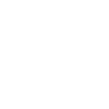
t = 0.00 s
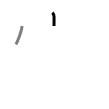
t = 1.50 s
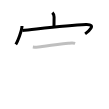
t = 3.25 s
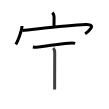
t = 4.75 s
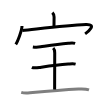
t = 6.50 s
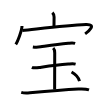
t = 8.00 s

The animated SVG that drew these frames (rendered in a browser with its animation timeline set to each time). Animation: 8 SMIL elements (animate=8); one cycle of 8.00 s.

<svg width="109px" height="109px" viewBox="0 0 px 109px" xmlns="http://www.w3.org/2000/svg" xmlns:xlink="http://www.w3.org/1999/xlink" xml:space="preserve" version="1.1"  baseProfile="full">
<path d="M52.36,12.61c1.08,1.08,1.72,2.64,1.72,4.29c0,3.66-0.08,5.65-0.08,8.98" style="fill:none;stroke:black;stroke-width:3;opacity:0">
  <animate attributeType="CSS" attributeName="opacity" from="0" to="1" begin="0s" dur="1s" repeatCount="Indefinite" fill="freeze" />
</path>
<path d="M22,26.12c0,4.14-4.3,15.51-6.25,18.27" style="fill:none;stroke:black;stroke-width:3;opacity:0">
  <animate attributeType="CSS" attributeName="opacity" from="0" to="1" begin="1s" dur="1s" repeatCount="Indefinite" fill="freeze" />
</path>
<path d="M22.35,30.52c14.9-1.52,43.02-5.4,63.71-6.1c11.31-0.38,1.9,7.47-0.92,9.45" style="fill:none;stroke:black;stroke-width:3;opacity:0">
  <animate attributeType="CSS" attributeName="opacity" from="0" to="1" begin="2s" dur="1s" repeatCount="Indefinite" fill="freeze" />
</path>
<path d="M32.85,46.92c2.9,0.45,5.64,0.24,7.79-0.07c5.54-0.8,15.69-2.51,27.61-3.61c2.32-0.21,4.63-0.58,6.91,0.11" style="fill:none;stroke:black;stroke-width:3;opacity:0">
  <animate attributeType="CSS" attributeName="opacity" from="0" to="1" begin="3s" dur="1s" repeatCount="Indefinite" fill="freeze" />
</path>
<path d="M53.21,48.01c1.2,1.2,1.51,2.61,1.51,5.1c0,7.4-0.09,25.09-0.09,36.51" style="fill:none;stroke:black;stroke-width:3;opacity:0">
  <animate attributeType="CSS" attributeName="opacity" from="0" to="1" begin="4s" dur="1s" repeatCount="Indefinite" fill="freeze" />
</path>
<path d="M31.88,67.31c1.81,0.93,5.54,0.44,7.47,0.16c5.91-0.84,16.53-2.48,28.9-3.36c2.39-0.17,4.99-0.53,7.36,0.04" style="fill:none;stroke:black;stroke-width:3;opacity:0">
  <animate attributeType="CSS" attributeName="opacity" from="0" to="1" begin="5s" dur="1s" repeatCount="Indefinite" fill="freeze" />
</path>
<path d="M21.25,92.34c2.59,0.76,5.94,0.62,8.59,0.39c12.85-1.15,36.83-3.09,48.54-3.74c3.36-0.19,7.41-0.28,10.63,0.82" style="fill:none;stroke:black;stroke-width:3;opacity:0">
  <animate attributeType="CSS" attributeName="opacity" from="0" to="1" begin="6s" dur="1s" repeatCount="Indefinite" fill="freeze" />
</path>
<path d="M71.54,72.05c3.85,2.06,7.15,6.45,7.97,9.03" style="fill:none;stroke:black;stroke-width:3;opacity:0">
  <animate attributeType="CSS" attributeName="opacity" from="0" to="1" begin="7s" dur="1s" repeatCount="Indefinite" fill="freeze" />
</path>
</svg>
